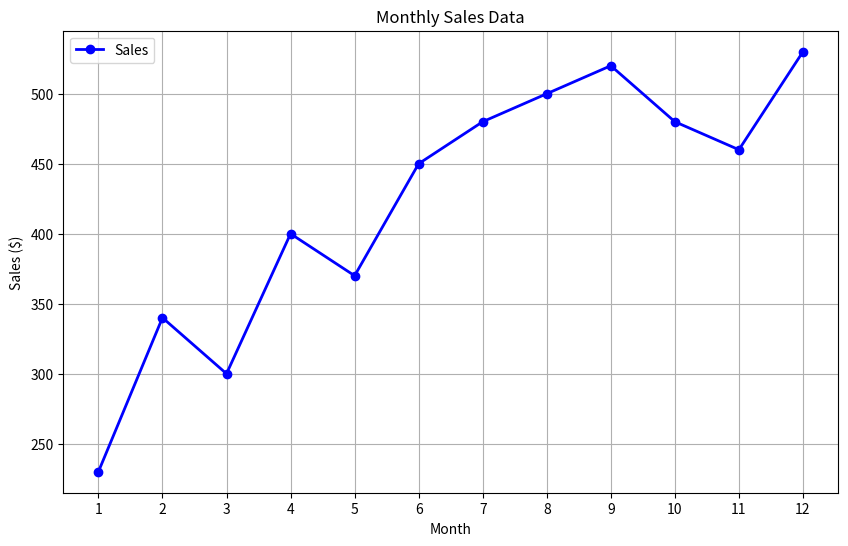

Generate this figure with matplotlib:
import matplotlib.pyplot as plt
import numpy as np

# Generate sample data
months = np.arange(1, 13)  # Months from 1 to 12
sales = np.array([230, 340, 300, 400, 370, 450, 480, 500, 520, 480, 460, 530])  # Monthly sales data

# Create the line plot
plt.figure(figsize=(10, 6))
plt.plot(months, sales, color='blue', marker='o', linestyle='-', linewidth=2, markersize=6, label='Sales')

# Add title and labels
plt.title("Monthly Sales Data")
plt.xlabel("Month")
plt.ylabel("Sales ($)")
plt.xticks(months)  # Set x-ticks to each month
plt.grid(True)  # Add grid for better readability

# Show legend
plt.legend()

# Display the plot
plt.show()